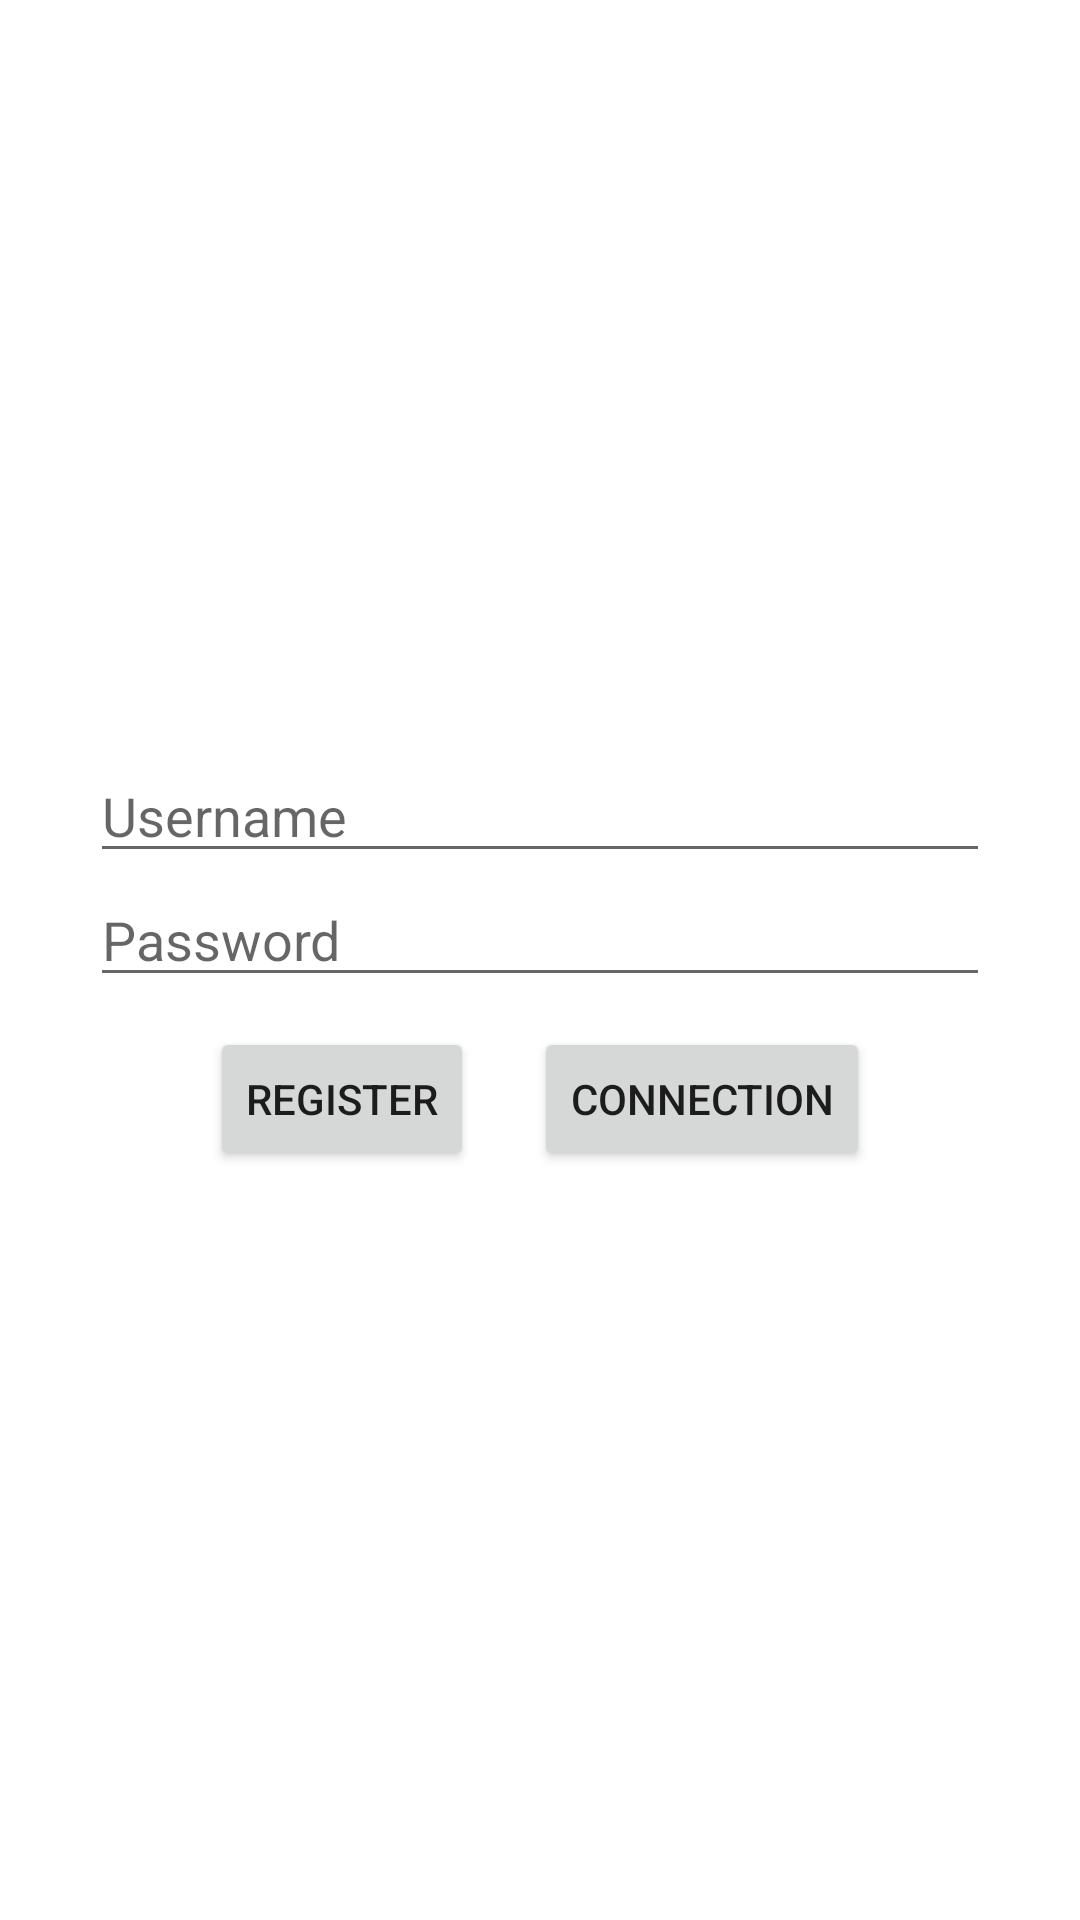

Here is an Android app screen rendered from its layout file. Give the layout XML and the strings, colors and styles it references.
<!-- AndroidManifest.xml: application theme Theme.Birthdayapp -->
<!-- res/layout/activity_login.xml -->
<?xml version="1.0" encoding="utf-8"?>
<androidx.constraintlayout.widget.ConstraintLayout xmlns:android="http://schemas.android.com/apk/res/android"
    xmlns:tools="http://schemas.android.com/tools"
    android:layout_width="match_parent"
    android:layout_height="match_parent"
    tools:context=".activity.LoginActivity">

    <RelativeLayout
        android:layout_width="match_parent"
        android:layout_height="match_parent"
        android:gravity="center"
        android:background="#AFACAC"
        android:visibility="invisible">

        <ProgressBar
            android:id="@+id/progressBar"
            style="?android:attr/progressBarStyleLarge"
            android:layout_width="wrap_content"
            android:layout_height="wrap_content"
            android:layout_centerHorizontal="true" />

    </RelativeLayout>

    <LinearLayout
        android:layout_width="match_parent"
        android:layout_height="match_parent"
        android:orientation="vertical"
        android:gravity="center">

        <LinearLayout
            android:layout_width="match_parent"
            android:layout_height="wrap_content"
            android:orientation="vertical"
            android:gravity="center">

            <EditText
                android:id="@+id/input_username"
                android:layout_width="@dimen/size_input"
                android:layout_height="wrap_content"
                android:hint="@string/labelUsername"
                android:text="" />

            <EditText
                android:id="@+id/input_password"
                android:layout_width="@dimen/size_input"
                android:layout_height="wrap_content"
                android:hint="@string/labelPassword"
                android:inputType="textPassword"
                android:text="" />

        </LinearLayout>

        <LinearLayout
            android:layout_width="match_parent"
            android:layout_height="wrap_content"
            android:orientation="horizontal"
            android:gravity="center"
            android:layout_marginTop="10dp">

            <Button
                android:id="@+id/button_register"
                android:layout_width="wrap_content"
                android:layout_height="wrap_content"
                android:layout_marginEnd="10dp"
                android:text="@string/registerButton" />

            <Button
                android:id="@+id/button_login"
                android:layout_width="wrap_content"
                android:layout_height="wrap_content"
                android:layout_marginLeft="10dp"
                android:text="@string/loginButton" />

        </LinearLayout>
    </LinearLayout>
</androidx.constraintlayout.widget.ConstraintLayout>
<!-- resources referenced by this layout -->
<resources>
  <dimen name="size_input">300dp</dimen>
  <string name="labelPassword">Password</string>
  <string name="labelUsername">Username</string>
  <string name="loginButton">Connection</string>
  <string name="registerButton">Register</string>
  <style name="Theme.Birthdayapp" parent="Theme.MaterialComponents.DayNight.DarkActionBar">
          
          <item name="colorPrimary">@color/colorPrimaryBackground</item>
          <item name="colorPrimaryVariant">@color/colorPrimaryBackground</item>
          <item name="colorOnPrimary">@color/white</item>
          
          <item name="colorSecondary">@color/teal_200</item>
          <item name="colorSecondaryVariant">@color/teal_700</item>
          <item name="colorOnSecondary">@color/black</item>
          
          <item name="android:statusBarColor" tools:targetApi="l">?attr/colorPrimaryVariant</item>
          
      </style>
  <color name="colorPrimaryBackground">#43BAD8</color>
  <color name="white">#FFFFFFFF</color>
  <color name="teal_200">#FF03DAC5</color>
  <color name="teal_700">#FF018786</color>
  <color name="black">#FF000000</color>
</resources>
